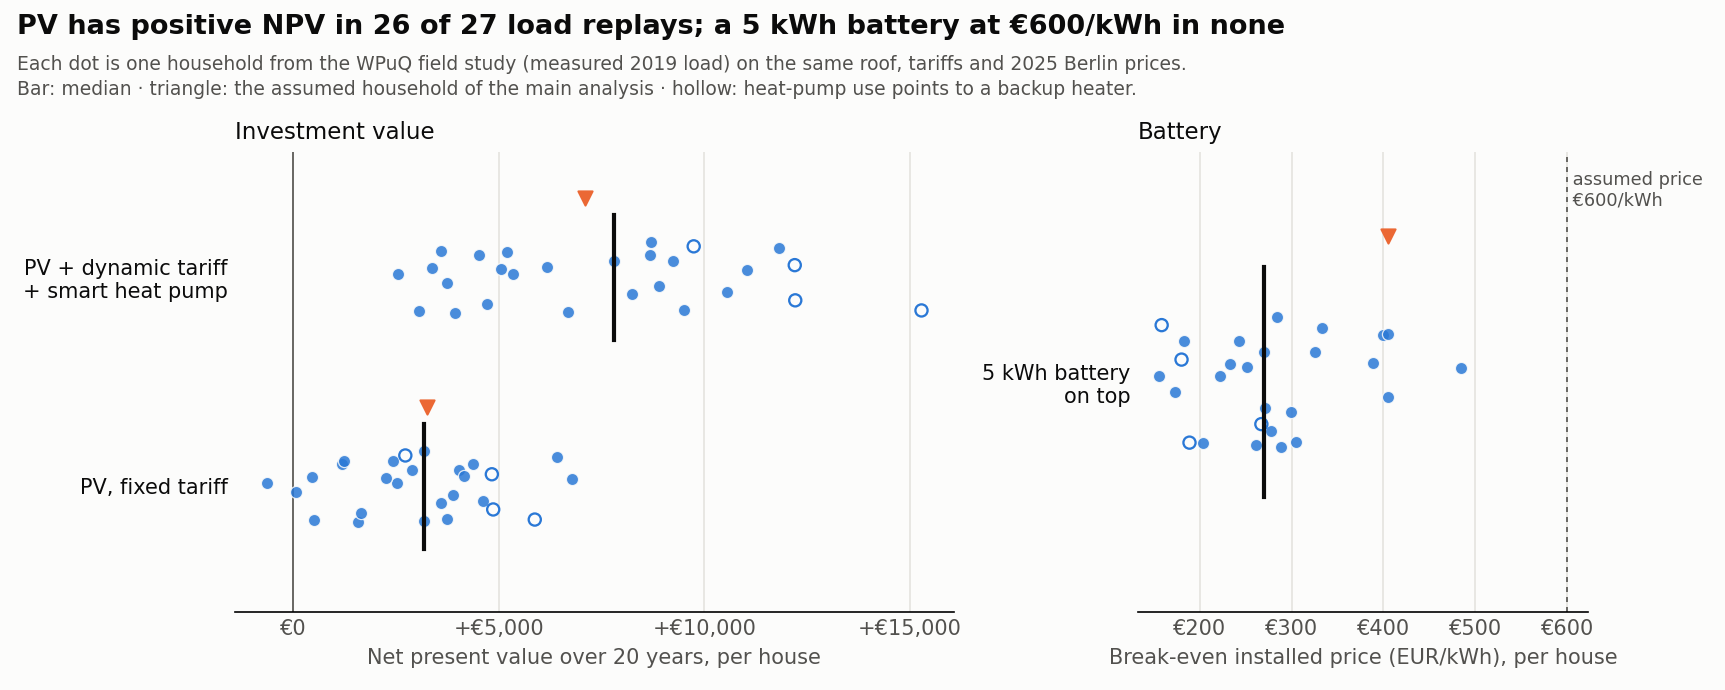

Source data for this figure (header and first rows):
house, living_space_m2, inhabitants, household_kwh, measured_heat_pump_kwh, space_heat_kwh, heat_pump_thermal_kw, heat_pump_kwh, today_cost_eur, pv_saving_eur, pv_npv_eur, best_saving_eur, best_npv_eur, battery_5kwh_extra_saving_eur, battery_5kwh_breakeven_eur_per_kwh, known_load_extra_saving_eur, load_forecast_mae_share, load_peak_to_mean, pv_self_consumption, pv_self_consumption_profile, pv_saving_profile_eur, rules_battery_extra_saving_eur, rules_battery_extra_saving_profile_eur, space_heat_kwh_per_m2
SFH3, 140.0, 2.0, 2040, 2456, 6464, 7.0, 2501, 1588, 933.7, 449.5, 1139, 3379, 150.4, 233.5, 29.66, 0.511, 17.2, 0.221, 0.219, 927.4, 275.6, 280.5, 46.17
SFH4, 160.0, 2.0, 3093, 5224, 16770, 11.0, 5290, 2934, 1153, 3581, 1480, 8243, 182.7, 299, 23.65, 0.357, 9.218, 0.318, 0.311, 1139, 282.5, 287.8, 104.8
SFH5, 160.0, 3.0, 3058, 7007, 23410, 15.0, 7086, 3549, 1164, 3735, 1569, 9504, 185.5, 304.7, 33.35, 0.464, 8.081, 0.323, 0.329, 1178, 291.2, 278.3, 146.3
SFH7, 150.0, 2.0, 3072, 3565, 10593, 7.0, 3618, 2342, 1125, 3183, 1370, 6678, 164.2, 261.4, 41.96, 0.517, 8.789, 0.305, 0.287, 1083, 283.4, 299.6, 70.62
SFH8, 160.0, 2.0, 3214, 5461, 17654, 12.0, 5529, 3061, 1208, 4360, 1510, 8675, 155.3, 243.4, 58.53, 0.644, 13.3, 0.342, 0.319, 1157, 272.5, 288.7, 110.3
SFH9, 195.0, 4.0, 4679, 7068, 23639, 15.0, 7148, 4136, 1351, 6406, 1731, 11815, 199.6, 333.2, 63.38, 0.606, 8.481, 0.403, 0.389, 1319, 295, 301, 121.2
SFH10, 135.0, 3.0, 5489, 4066, 12458, 8.0, 4123, 3365, 1377, 6768, 1676, 11029, 274.3, 484.4, 27.27, 0.305, 5.803, 0.412, 0.39, 1324, 320.7, 318.9, 92.28
SFH11, 230.0, 4.0, 3105, 6491, 21490, 14.0, 6567, 3385, 1184, 4019, 1551, 9248, 168.7, 270.6, 37.74, 0.482, 7.1, 0.33, 0.326, 1171, 277.6, 281.3, 93.43
SFH12, 112.0, 2.0, 2891, 2773, 7644, 7.0, 2820, 1997, 1078, 2512, 1278, 5354, 144.8, 222.1, 58.45, 0.693, 13.51, 0.284, 0.265, 1033, 277.6, 302.3, 68.25
SFH14, 150.0, 2.0, 2463, 9655, 33270, 21.0, 9754, 4274, 1093, 2723, 1585, 9741, 113.5, 158.8, 32.9, 0.508, 10.97, 0.293, 0.328, 1174, 241.4, 259.3, 221.8
SFH16, 136.0, 4.0, 2160, 3383, 9914, 7.0, 3435, 1959, 984.3, 1171, 1219, 4524, 125.7, 183.5, 42.12, 0.668, 11.57, 0.244, 0.243, 982.1, 256.5, 278.9, 72.9
SFH18, 87.0, 2.0, 2946, 1974, 4669, 7.0, 2015, 1736, 1012, 1563, 1178, 3933, 177.6, 288.6, 49.08, 0.609, 13.21, 0.254, 0.251, 1003, 294.6, 309.9, 53.67
SFH19, 203.0, 2.0, 3426, 2131, 5254, 7.0, 2174, 1960, 1072, 2416, 1267, 5200, 232.3, 399.4, 31.03, 0.388, 9.197, 0.281, 0.276, 1061, 333, 320, 25.88
SFH20, , , 3046, 14840, 52581, 32.0, 14980, 6310, 1314, 5873, 1974, 15285, 128.4, 189.1, 38.28, 0.564, 8.703, 0.387, 0.378, 1289, 249.8, 261.3, 
SFH21, 110.0, 1.0, 2795, 5648, 18352, 12.0, 5718, 2980, 1104, 2878, 1449, 7798, 196.1, 326, 22.78, 0.333, 8.785, 0.297, 0.304, 1122, 292.4, 278.9, 166.8
SFH22, 117.0, 4.0, 3133, 10418, 36115, 23.0, 10524, 4780, 1243, 4862, 1759, 12212, 167, 267.2, 39.16, 0.482, 7.74, 0.357, 0.357, 1243, 278.3, 271.9, 308.7
SFH23, 113.0, 2.0, 3122, 1578, 3192, 7.0, 1616, 1657, 987.9, 1222, 1153, 3579, 235.3, 405.4, 38.29, 0.377, 6.732, 0.245, 0.25, 1002, 334.3, 317.7, 28.25
SFH27, 110.0, 1.0, 1146, 2726, 7470, 7.0, 2773, 1372, 857.8, -633.7, 1080, 2539, 111.8, 155.5, 5.717, 0.284, 8.588, 0.189, 0.181, 839.6, 248.2, 252.1, 67.91
SFH28, 145.0, 3.0, 3099, 7936, 26872, 17.0, 8023, 3893, 1226, 4613, 1641, 10542, 168.9, 271.1, 37.21, 0.495, 7.353, 0.348, 0.338, 1200, 275.9, 276.2, 185.3
SFH29, 104.0, 2.0, 1406, 3645, 10892, 8.0, 3699, 1786, 905.9, 53.11, 1164, 3730, 120.8, 173.7, 23.84, 0.527, 14.4, 0.21, 0.213, 912, 264.2, 256.2, 104.7
SFH30, 100.0, 1.0, 2015, 2160, 5361, 7.0, 2203, 1477, 936.8, 492.9, 1116, 3048, 135.5, 203.3, 29.41, 0.533, 8.754, 0.223, 0.211, 909.6, 258.8, 281.3, 53.61
SFH32, 160.0, 4.0, 2693, 2815, 7800, 7.0, 2863, 1944, 1018, 1655, 1233, 4718, 172.4, 278.1, 32.25, 0.464, 11.22, 0.259, 0.256, 1014, 290, 297.1, 48.75
SFH34, 110.0, 1.0, 3188, 9482, 32626, 21.0, 9580, 4469, 1241, 4829, 1758, 12200, 124.2, 180.4, 15.27, 0.394, 14.45, 0.352, 0.353, 1234, 228.3, 274.5, 296.6
SFH35, 100.0, 3.0, 4456, 1431, 2647, 7.0, 1468, 2070, 1194, 4161, 1335, 6172, 226.7, 388.2, 71.22, 0.604, 10.24, 0.33, 0.308, 1135, 327.8, 343.1, 26.47
SFH36, 108.0, 2.0, 2697, 2562, 6857, 7.0, 2607, 1858, 1060, 2245, 1257, 5062, 159.4, 251.7, 25.89, 0.407, 12.75, 0.275, 0.252, 1004, 267.3, 299, 63.49
SFH38, 190.0, 2.0, 3680, 5662, 18403, 12.0, 5731, 3294, 1174, 3877, 1525, 8888, 235, 404.9, 27.83, 0.322, 7.158, 0.328, 0.34, 1204, 312, 295.7, 96.86
SFH39, 135.0, 2.0, 2508, 6696, 22254, 14.0, 6774, 3248, 1125, 3179, 1513, 8711, 175.5, 284.4, 26.28, 0.357, 10.35, 0.306, 0.304, 1121, 286, 267.5, 164.8
